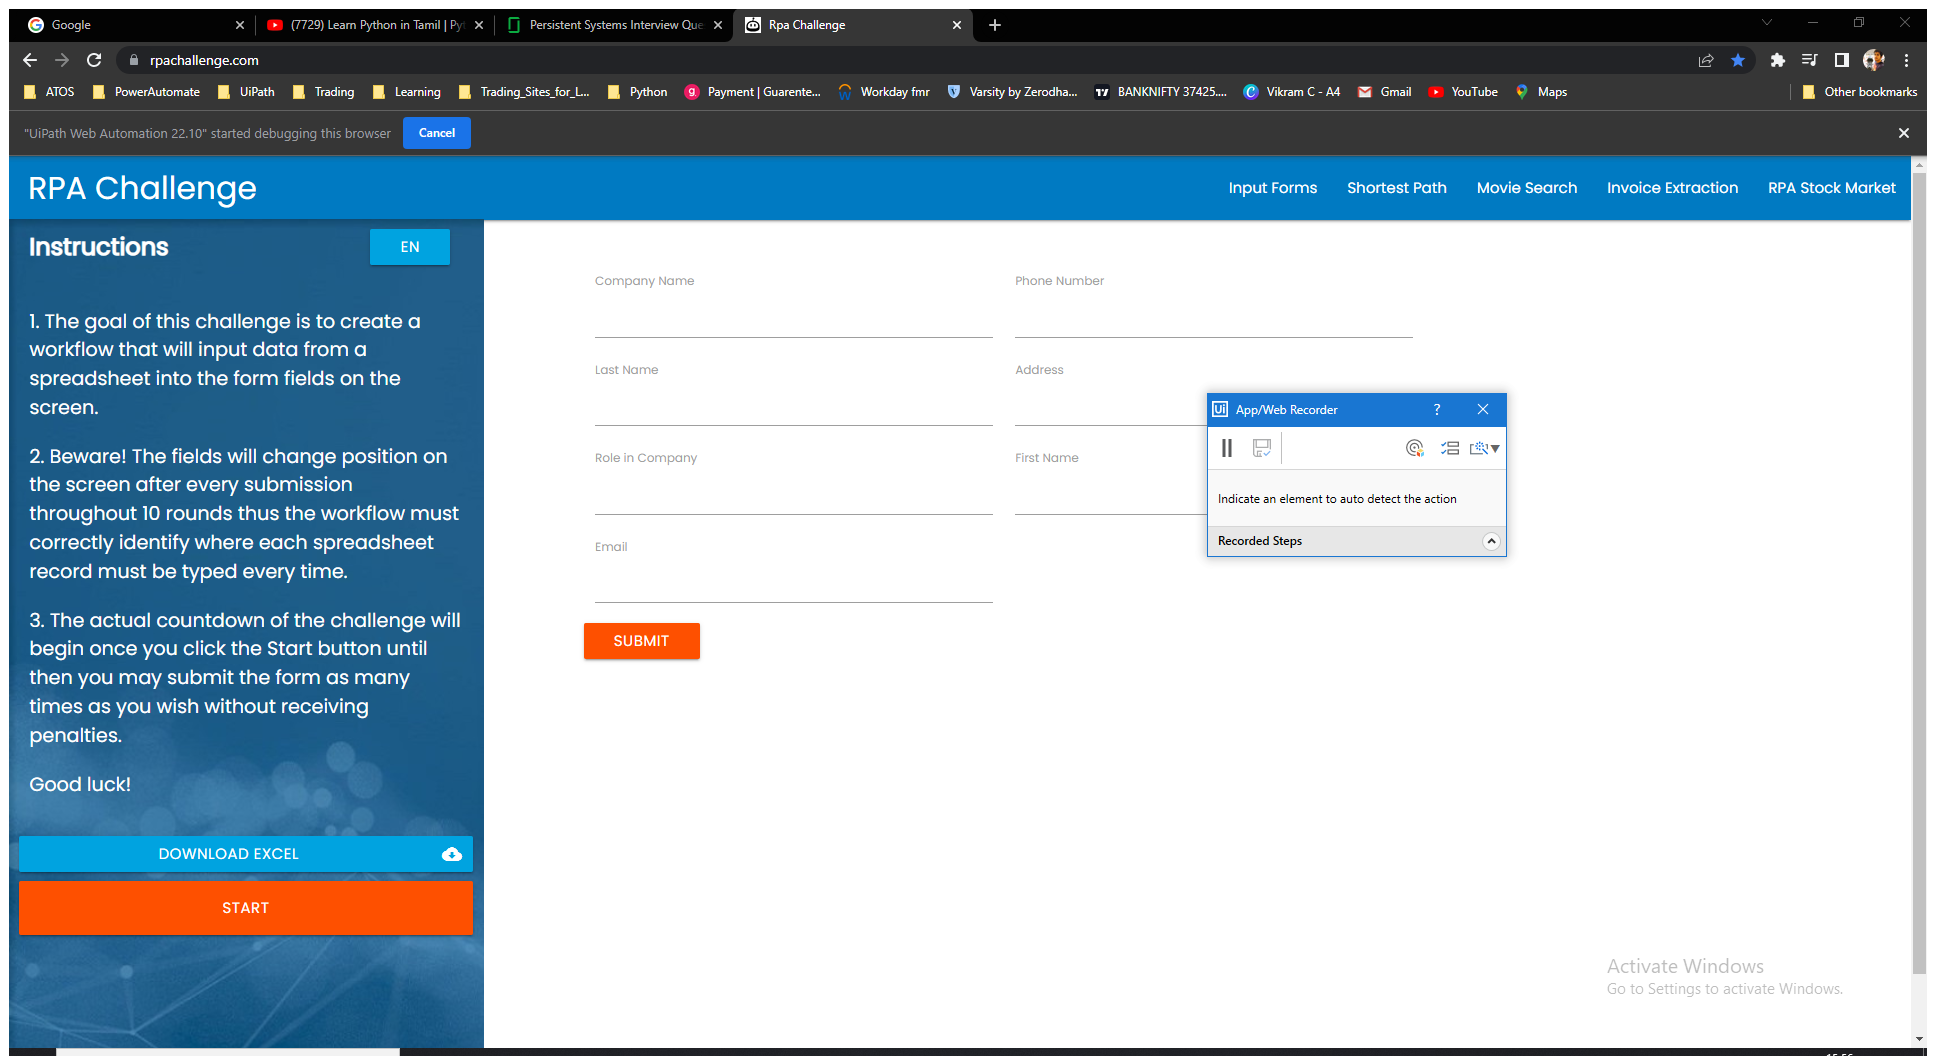
Task: Robotic Enterprise Framework
Workflow: Process

Step 1: Use Browser Chrome: Rpa Challenge in window 'Rpa Challenge' (chrome.exe)

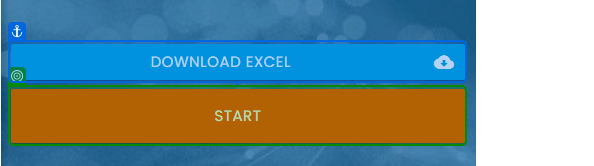
Step 2: check 'Start'

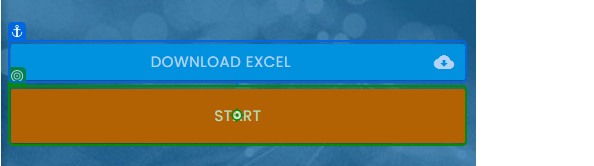
Step 3: click on 'Start'

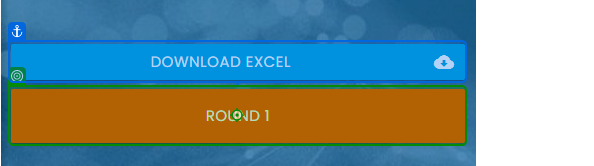
Step 4: click on 'Round 1'

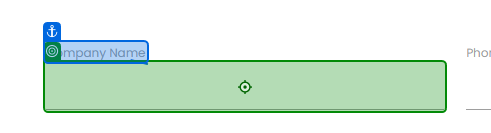
Step 5: type "[in_TransactionItem.SpecificContent("Company Name").ToString]" into 'Company Name'

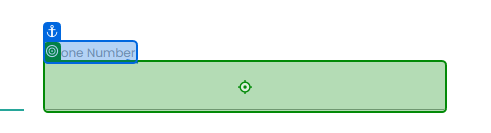
Step 6: type "[in_TransactionItem.SpecificContent("Phone Number").ToString]" into 'Phone Number'

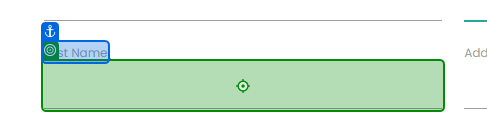
Step 7: type "[in_TransactionItem.SpecificContent("Last Name ").ToString]" into 'Last Name'

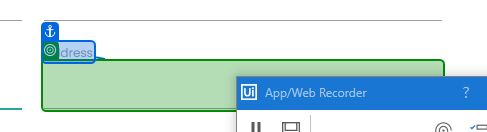
Step 8: type "[in_TransactionItem.SpecificContent("Address").ToString]" into 'Address'

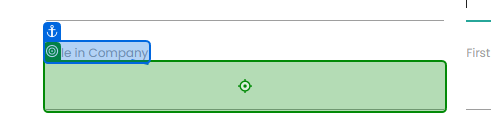
Step 9: type "[in_TransactionItem.SpecificContent("Role in Company").ToString]" into 'Role in Company'

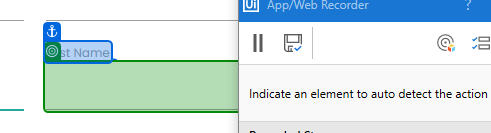
Step 10: type "[in_TransactionItem.SpecificContent("First Name").ToString]" into 'First Name'

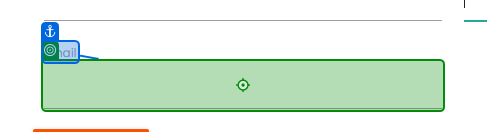
Step 11: type "[in_TransactionItem.SpecificContent("Email").ToString]" into 'Email'

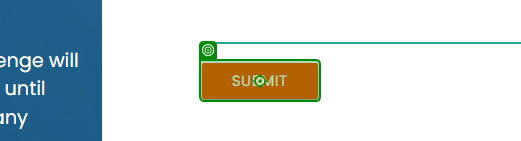
Step 12: click on 'Submit'